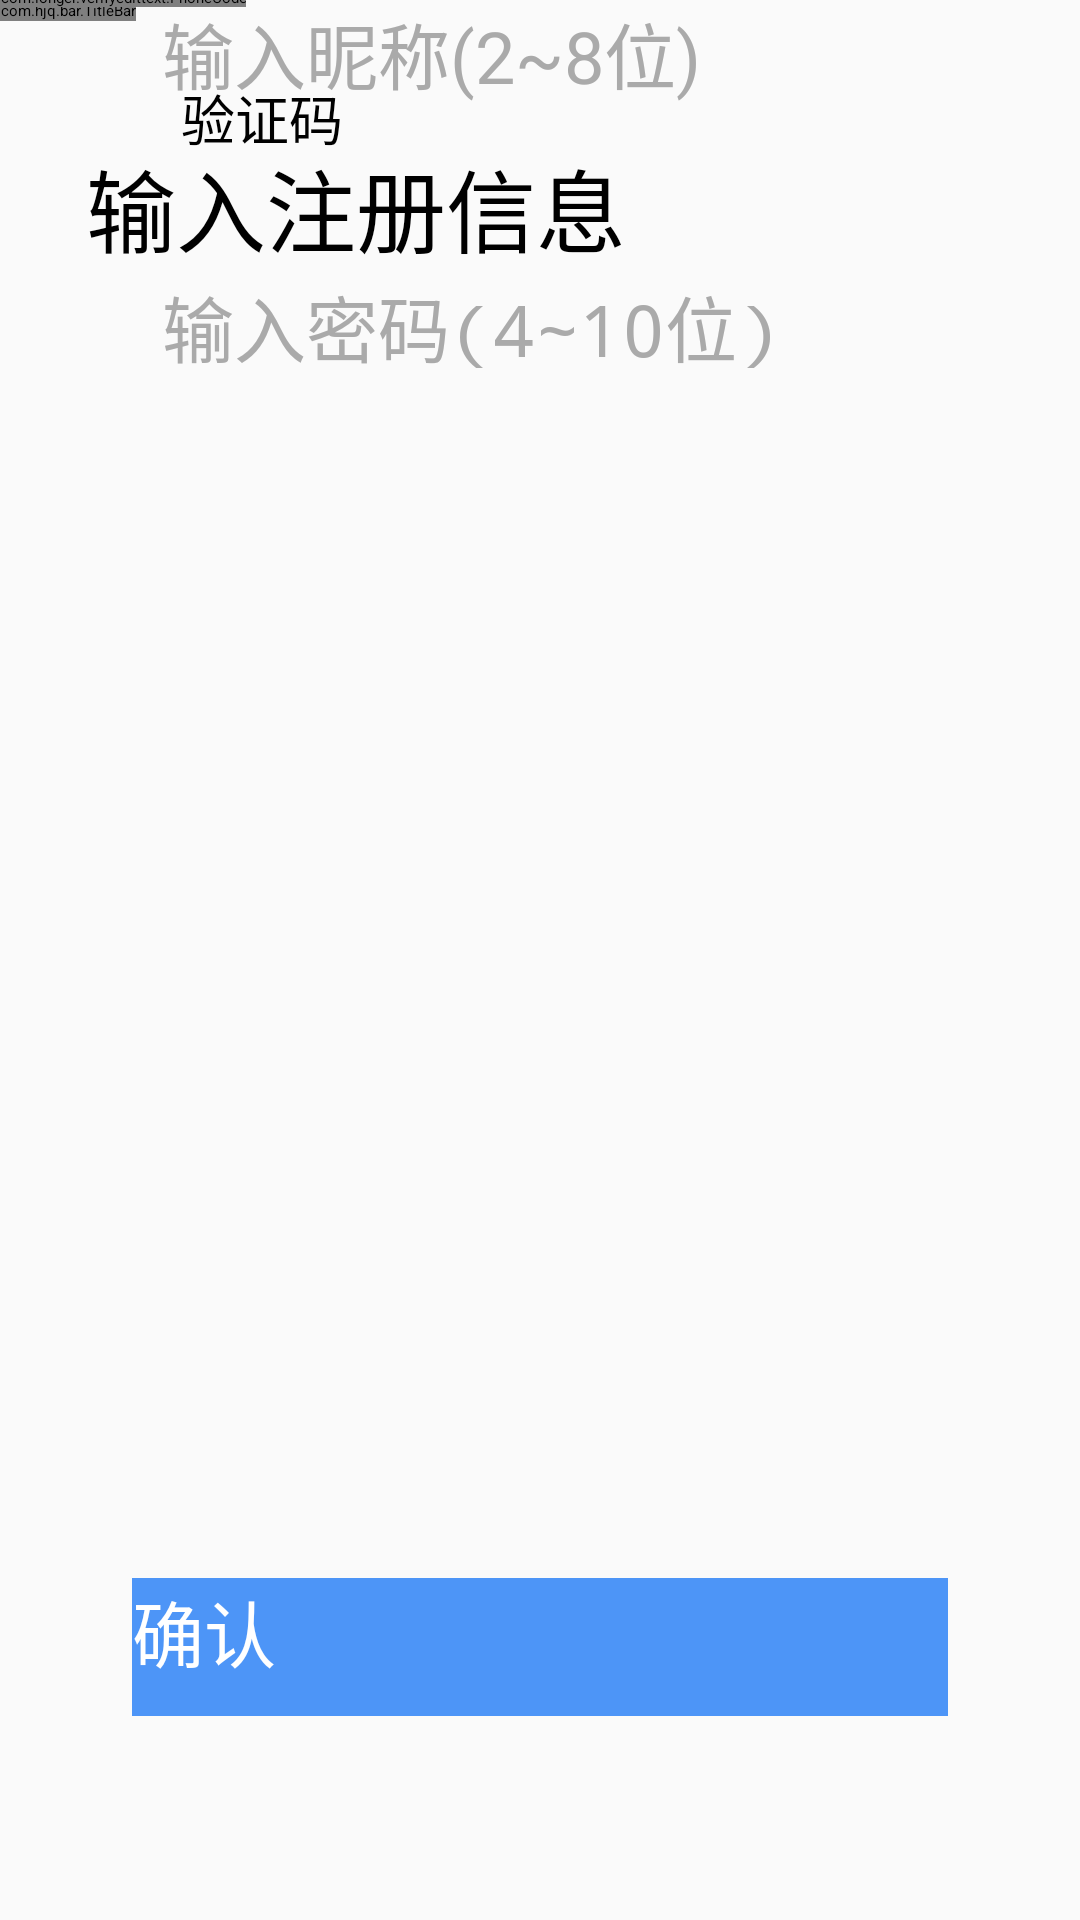

The Android layout XML behind this screen, and the referenced resources:
<!-- AndroidManifest.xml: application theme AppTheme -->
<!-- res/layout/register_getcode2_activity.xml -->
<?xml version="1.0" encoding="utf-8"?>
<androidx.constraintlayout.widget.ConstraintLayout xmlns:android="http://schemas.android.com/apk/res/android"
                                             xmlns:tools="http://schemas.android.com/tools"
                                             xmlns:app="http://schemas.android.com/apk/res-auto"
                                             android:layout_width="match_parent"
                                             android:layout_height="match_parent"
                                             android:background="#fafafa"
>
    <com.hjq.bar.TitleBar
            android:layout_width="wrap_content"
            android:layout_height="wrap_content"
            android:id="@+id/registerGetCode2TitleBar"
            app:title="注册皮球"
            app:leftSize="18sp"
            app:layout_constraintTop_toTopOf="parent" app:layout_constraintStart_toStartOf="parent"
    />
    <TextView
            android:text="输入注册信息"
            android:layout_width="wrap_content"
            android:layout_height="wrap_content"
            android:id="@+id/textView7" android:textSize="30sp"
            android:textColor="@android:color/black" android:layout_marginTop="40dp"
            app:layout_constraintTop_toBottomOf="@+id/registerGetCode2TitleBar"
            app:layout_constraintStart_toStartOf="parent" android:layout_marginStart="8dp"
            app:layout_constraintEnd_toEndOf="parent" android:layout_marginEnd="8dp"
            app:layout_constraintHorizontal_bias="0.127"/>


    <EditText
        android:id="@+id/password"
        android:layout_width="272dp"
        android:layout_height="59dp"
        android:layout_marginStart="8dp"
        android:layout_marginTop="32dp"
        android:layout_marginEnd="8dp"
        android:ems="10"
        android:hint="输入密码(4~10位)"
        android:inputType="textPassword"
        android:maxLength="10"
        android:paddingLeft="10dp"
        android:paddingRight="10dp"
        android:textAlignment="viewStart"
        android:textColor="@android:color/black"
        android:textColorHint="@android:color/darker_gray"
        android:textSize="24sp"
        app:layout_constraintEnd_toEndOf="parent"
        app:layout_constraintStart_toStartOf="parent"
        app:layout_constraintTop_toBottomOf="@+id/nickName" />

    <EditText
        android:id="@+id/nickName"
        android:layout_width="272dp"
        android:layout_height="59dp"
        android:layout_marginStart="8dp"
        android:layout_marginEnd="8dp"
        android:ems="10"
        android:hint="输入昵称(2~8位)"
        android:inputType="text"
        android:maxLength="8"
        android:paddingLeft="10dp"
        android:paddingRight="10dp"
        android:textAlignment="viewStart"
        android:textColor="@android:color/black"
        android:textColorHint="@android:color/darker_gray"
        android:textSize="24sp"
        app:layout_constraintEnd_toEndOf="parent"
        app:layout_constraintStart_toStartOf="parent"
        tools:layout_editor_absoluteY="257dp" />

    <com.longer.verifyedittext.PhoneCode
        android:id="@+id/phonecode"
        android:layout_width="wrap_content"
        android:layout_height="wrap_content"
        android:layout_marginBottom="8dp"
        app:codeLength="4"

        app:codeStyle="1002"
        app:layout_constraintBottom_toTopOf="@+id/nickName"
        app:layout_constraintEnd_toEndOf="parent"
        app:layout_constraintHorizontal_bias="0.0"
        app:layout_constraintStart_toStartOf="parent"
        app:layout_constraintTop_toBottomOf="@+id/textView7"
        app:layout_constraintVertical_bias="0.902" />

    <Button
        android:id="@+id/btn"
        android:layout_width="272dp"
        android:layout_height="46dp"
        android:layout_marginStart="8dp"
        android:layout_marginEnd="8dp"
        android:layout_marginBottom="68dp"
        android:background="@color/colorPrimaryDark"
        android:text="确认"
        android:textColor="@android:color/background_light"
        android:textSize="24sp"
        app:layout_constraintBottom_toBottomOf="parent"
        app:layout_constraintEnd_toEndOf="parent"
        app:layout_constraintStart_toStartOf="parent"
        app:layout_constraintTop_toBottomOf="@+id/password"
        app:layout_constraintVertical_bias="1.0" />

    <TextView
        android:id="@+id/textView2"
        android:layout_width="wrap_content"
        android:layout_height="wrap_content"
        android:layout_marginStart="8dp"
        android:layout_marginEnd="8dp"
        android:layout_marginBottom="8dp"
        android:text="验证码"
        android:textColor="@android:color/black"
        android:textSize="18sp"
        app:layout_constraintBottom_toTopOf="@+id/phonecode"
        app:layout_constraintEnd_toEndOf="parent"
        app:layout_constraintHorizontal_bias="0.18"
        app:layout_constraintStart_toStartOf="parent"
        app:layout_constraintTop_toBottomOf="@+id/textView7" />


</androidx.constraintlayout.widget.ConstraintLayout>
<!-- resources referenced by this layout -->
<resources>
  <color name="colorPrimaryDark">#4d95f7</color>
  <style name="AppTheme" parent="QMUI.Compat.NoActionBar">
          
          
          
          
      </style>
</resources>
